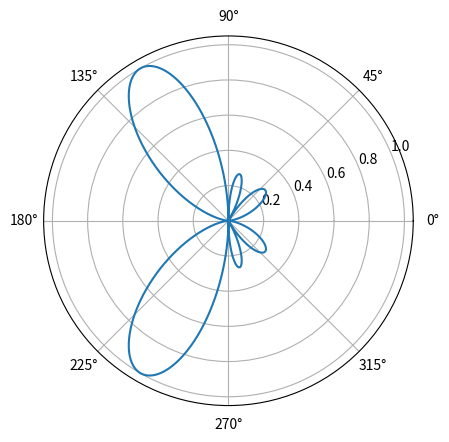
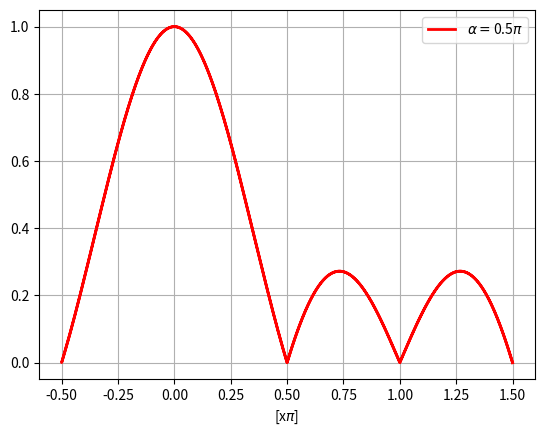

Reproduce these figures in Python, in order.
from numpy import cos, sin, pi, linspace, amax, gradient
from matplotlib import pyplot as plt
import random

def main():
    
    COLORS = ['m', 'r', 'b', 'g']
    ANGULOS = [0, pi/4, pi/2, pi, pi*3/2]

    alfa = random.choice(ANGULOS)
    d = 1/2
    N = 4
    beta = 2*pi
    alfa = pi/2

    if alfa == 0:
        print("Broad side")
        ## El máximo esta en phi = 90Grados
        ## psi = 0 -> Máximo del diagrama -> cos(phi) = -alfa / (beta*d) 
        ## Si quiero el máximo en phi = 90Grados -> alfa = 0
    elif alfa ==  beta*d:
        print("Endfire")
        ## El máximo va a estar en phi = 0Grados
        ## Si quiero el máximo en phi = 0Grados -> alfa = +- beta * d

    phi = linspace(0, 2*pi, 10000);
    psi = beta*d* cos(phi) + alfa 

    ######## Array factor del conjunto ###########
    fun = lambda x: 1/N * sin(N*x/2) / sin(x/2)
    array_factor = [abs(fun(x)) if x != 0 else 1 for x in psi]
    ## Esta es una función simétrica periódica 

    ## Ancho lóbulo principal = 4*pi / N
    ## Ancho lóbulo secundarios = 2*pi / N

    ####### SLL Side Lobe Level ##################
    ## SLL = maxLobulo secundario / maxLobuloPrincipal
    
    #TODO: buscar el máximo principal y moverse 3pi/N 
    # Luego hacer 20*log10(SLL)

    ####### Calcular defasaje #################
    # En el máximo psi = 0
    # cos(phi) = -alfa / (beta * d)
    # phi = lo que quieras -> obtengo alfa
    # alfa = cos(phi) * beta * d    
    
    #### Campo lejano ##########################
    # D -> Dimensión de la antena
    # Para un dipolo corto -> L < lambda  / 10 
    # D \approx lambda/2
    # R \approx (2D^{2}/\label)
    
    ###### Potencia recibida Wr mediante ecuación de friss
    

    ################ POLARES ################################ 
    fig = plt.figure()
    plt.polar(phi, array_factor)
    ######################### PLOTS #########################
    fig = plt.figure()
    plt.plot(psi/pi, array_factor, linewidth=2,
            color=random.choice(COLORS), label=fr'$\alpha=${alfa/pi}$\pi$')
    plt.xlabel(r'[x$\pi$]')
    plt.grid('minor')
    plt.legend()
    ###### SHOW PLOTS ###### 
    plt.show()

    """
    Cambiar alpha te mueve el diagrama de lugar
    Aumentar N te aumentan los lóbulos secundarios
    Bajar N te baja los lóbulos
    """

if __name__ == '__main__':
    main()
